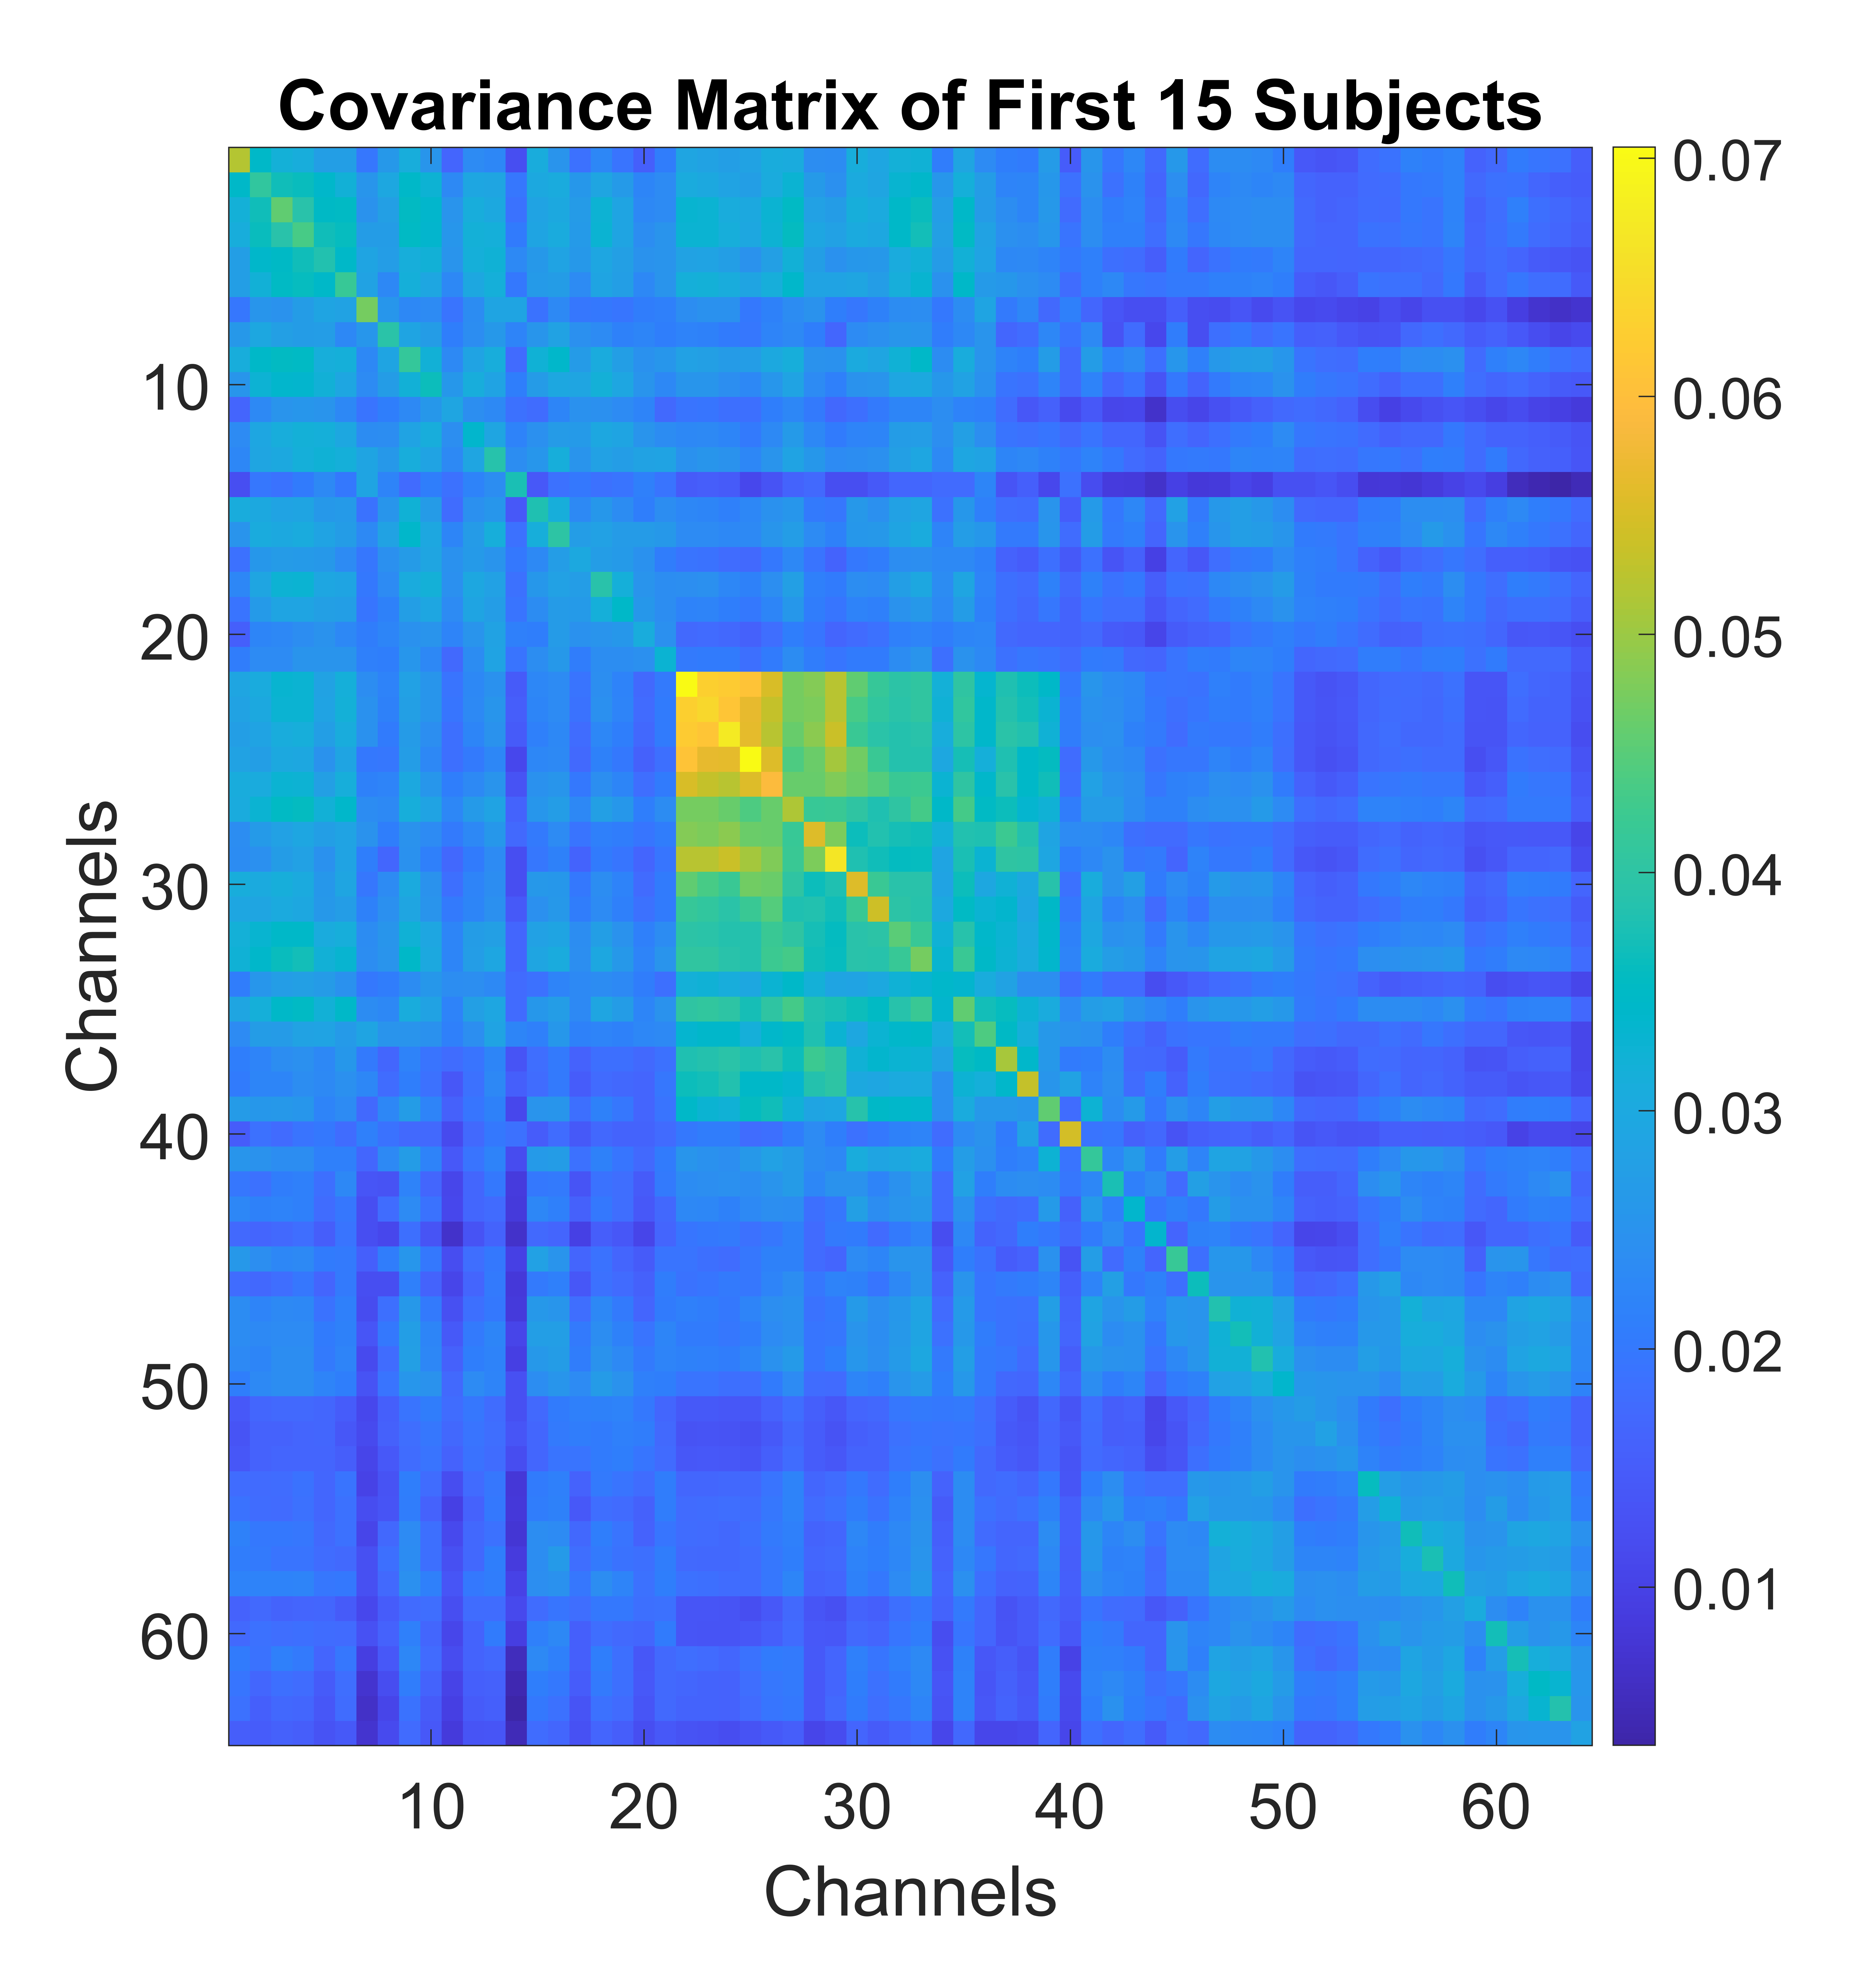

The file beside this chart, header and first rows:
0.05191024, 0.03436219, 0.03170195, 0.03101515, 0.02757981, 0.02753286, 0.01971161, 0.02633828, 0.03091993, 0.0254888, 0.01658762, 0.02335726, 0.02271408, 0.01240975, 0.03068393, 0.02525011, 0.01879189, 0.0226752, 0.01914917, 0.01552177, 0.02078464, 0.02918997, 0.02849238, 0.02755163
0.03436, 0.04066, 0.03676, 0.03636, 0.03411, 0.03205, 0.02557, 0.02975, 0.03441, 0.03249, 0.02327, 0.02935, 0.02922, 0.01969, 0.03003, 0.03053, 0.02616, 0.02914, 0.02644, 0.02244, 0.0235, 0.03041, 0.03006, 0.02853
0.0317, 0.03676, 0.0456, 0.0392, 0.03503, 0.03528, 0.02509, 0.02786, 0.03537, 0.03391, 0.02525, 0.03096, 0.02995, 0.01893, 0.02877, 0.0301, 0.02676, 0.03258, 0.02884, 0.02295, 0.02343, 0.03321, 0.03275, 0.03086
0.03102, 0.03636, 0.0392, 0.04365, 0.03685, 0.036, 0.02706, 0.02709, 0.03525, 0.03365, 0.02577, 0.03173, 0.03161, 0.02058, 0.02895, 0.03041, 0.02662, 0.03296, 0.02883, 0.02385, 0.02513, 0.03274, 0.03296, 0.03137
0.02758, 0.03411, 0.03503, 0.03685, 0.0383, 0.03454, 0.02892, 0.02724, 0.03135, 0.03211, 0.02514, 0.03151, 0.03243, 0.02324, 0.02636, 0.0286, 0.02634, 0.02947, 0.02788, 0.02505, 0.02525, 0.02826, 0.0286, 0.02756
0.02753, 0.03205, 0.03528, 0.036, 0.03454, 0.04181, 0.02827, 0.02284, 0.03158, 0.02933, 0.02282, 0.02982, 0.03141, 0.02012, 0.0265, 0.02708, 0.0233, 0.02895, 0.02764, 0.02297, 0.02526, 0.03149, 0.03169, 0.03082
0.01971, 0.02557, 0.02509, 0.02706, 0.02892, 0.02827, 0.0472, 0.02572, 0.02298, 0.02336, 0.01919, 0.02373, 0.029, 0.02885, 0.01908, 0.02327, 0.01962, 0.02008, 0.01959, 0.02085, 0.02124, 0.02401, 0.02484, 0.02473
0.02634, 0.02975, 0.02786, 0.02709, 0.02724, 0.02284, 0.02572, 0.03945, 0.02885, 0.02711, 0.02103, 0.02384, 0.02622, 0.02206, 0.02538, 0.02839, 0.02438, 0.02334, 0.02158, 0.0223, 0.02113, 0.02183, 0.02149, 0.02043
0.03092, 0.03441, 0.03537, 0.03525, 0.03135, 0.03158, 0.02298, 0.02885, 0.04112, 0.03195, 0.02316, 0.02875, 0.03097, 0.01758, 0.03233, 0.03418, 0.02689, 0.0306, 0.02765, 0.02464, 0.02575, 0.02826, 0.02795, 0.02669
0.02549, 0.03249, 0.03391, 0.03365, 0.03211, 0.02933, 0.02336, 0.02711, 0.03195, 0.03665, 0.02593, 0.03095, 0.02877, 0.02115, 0.0267, 0.02964, 0.02925, 0.03189, 0.02951, 0.0252, 0.02283, 0.02555, 0.02548, 0.0241
0.01659, 0.02327, 0.02525, 0.02577, 0.02514, 0.02282, 0.01919, 0.02103, 0.02316, 0.02593, 0.02914, 0.02431, 0.02326, 0.01868, 0.01789, 0.02227, 0.02476, 0.02436, 0.02346, 0.0221, 0.0175, 0.01934, 0.01955, 0.01856
0.02336, 0.02935, 0.03096, 0.03173, 0.03151, 0.02982, 0.02373, 0.02384, 0.02875, 0.03095, 0.02431, 0.03377, 0.02909, 0.02182, 0.02448, 0.02676, 0.02664, 0.02983, 0.02896, 0.02528, 0.02376, 0.02297, 0.0232, 0.02226
0.02271, 0.02922, 0.02995, 0.03161, 0.03243, 0.03141, 0.029, 0.02622, 0.03097, 0.02877, 0.02326, 0.02909, 0.03881, 0.02402, 0.02571, 0.03128, 0.02535, 0.02815, 0.0273, 0.02832, 0.02874, 0.02475, 0.02549, 0.02509
0.01241, 0.01969, 0.01893, 0.02058, 0.02324, 0.02012, 0.02885, 0.02206, 0.01758, 0.02115, 0.01868, 0.02182, 0.02402, 0.03755, 0.01422, 0.01859, 0.01989, 0.01877, 0.01928, 0.02118, 0.0191, 0.01471, 0.0154, 0.01468
0.03068, 0.03003, 0.02877, 0.02895, 0.02636, 0.0265, 0.01908, 0.02538, 0.03233, 0.0267, 0.01789, 0.02448, 0.02571, 0.01422, 0.03815, 0.03121, 0.02313, 0.02594, 0.02372, 0.02096, 0.02399, 0.02266, 0.02231, 0.02143
0.02525, 0.03053, 0.0301, 0.03041, 0.0286, 0.02708, 0.02327, 0.02839, 0.03418, 0.02964, 0.02227, 0.02676, 0.03128, 0.01859, 0.03121, 0.03998, 0.02734, 0.02804, 0.02669, 0.02669, 0.02638, 0.02347, 0.02344, 0.02292
0.01879, 0.02616, 0.02676, 0.02662, 0.02634, 0.0233, 0.01962, 0.02438, 0.02689, 0.02925, 0.02476, 0.02664, 0.02535, 0.01989, 0.02313, 0.02734, 0.0301, 0.02734, 0.0266, 0.02466, 0.02084, 0.0191, 0.01904, 0.01794
0.02268, 0.02914, 0.03258, 0.03296, 0.02947, 0.02895, 0.02008, 0.02334, 0.0306, 0.03189, 0.02436, 0.02983, 0.02815, 0.01877, 0.02594, 0.02804, 0.02734, 0.03911, 0.03145, 0.02518, 0.02396, 0.02427, 0.02441, 0.02266
0.01915, 0.02644, 0.02884, 0.02883, 0.02788, 0.02764, 0.01959, 0.02158, 0.02765, 0.02951, 0.02346, 0.02896, 0.0273, 0.01928, 0.02372, 0.02669, 0.0266, 0.03145, 0.0345, 0.02594, 0.02385, 0.02196, 0.02222, 0.02106
0.01552, 0.02244, 0.02295, 0.02385, 0.02505, 0.02297, 0.02085, 0.0223, 0.02464, 0.0252, 0.0221, 0.02528, 0.02832, 0.02118, 0.02096, 0.02669, 0.02466, 0.02518, 0.02594, 0.03088, 0.02438, 0.0173, 0.0177, 0.01714
0.02078, 0.0235, 0.02343, 0.02513, 0.02525, 0.02526, 0.02124, 0.02113, 0.02575, 0.02283, 0.0175, 0.02376, 0.02874, 0.0191, 0.02399, 0.02638, 0.02084, 0.02396, 0.02385, 0.02438, 0.03273, 0.02025, 0.02059, 0.02046
0.02919, 0.03041, 0.03321, 0.03274, 0.02826, 0.03149, 0.02401, 0.02183, 0.02826, 0.02555, 0.01934, 0.02297, 0.02475, 0.01471, 0.02266, 0.02347, 0.0191, 0.02427, 0.02196, 0.0173, 0.02025, 0.07045, 0.06306, 0.06222
0.02849, 0.03006, 0.03275, 0.03296, 0.0286, 0.03169, 0.02484, 0.02149, 0.02795, 0.02548, 0.01955, 0.0232, 0.02549, 0.0154, 0.02231, 0.02344, 0.01904, 0.02441, 0.02222, 0.0177, 0.02059, 0.06306, 0.06437, 0.06107
0.02755, 0.02853, 0.03086, 0.03137, 0.02756, 0.03082, 0.02473, 0.02043, 0.02669, 0.0241, 0.01856, 0.02226, 0.02509, 0.01468, 0.02143, 0.02292, 0.01794, 0.02266, 0.02106, 0.01714, 0.02046, 0.06222, 0.06107, 0.06747
0.0283, 0.0277, 0.03007, 0.02974, 0.02503, 0.02894, 0.02006, 0.0198, 0.02736, 0.02296, 0.01853, 0.02038, 0.02268, 0.01116, 0.02252, 0.02304, 0.01733, 0.0217, 0.02013, 0.01568, 0.01832, 0.06091, 0.05678, 0.05648
0.0307, 0.03061, 0.03291, 0.03267, 0.02783, 0.03121, 0.02168, 0.02211, 0.03001, 0.02573, 0.02108, 0.02315, 0.02524, 0.0131, 0.02482, 0.02561, 0.02005, 0.02421, 0.02225, 0.0182, 0.02062, 0.05516, 0.05319, 0.05231
0.03039, 0.03278, 0.03532, 0.03586, 0.03208, 0.03429, 0.02368, 0.02326, 0.03133, 0.02869, 0.02265, 0.02663, 0.02869, 0.01634, 0.02587, 0.02738, 0.02279, 0.02782, 0.02591, 0.02114, 0.02379, 0.04723, 0.04736, 0.04635
0.02394, 0.02645, 0.02822, 0.02943, 0.02757, 0.02862, 0.02497, 0.02115, 0.02508, 0.02354, 0.02035, 0.02278, 0.02593, 0.0175, 0.02026, 0.02333, 0.01927, 0.02141, 0.02082, 0.01946, 0.02075, 0.04826, 0.04785, 0.04874
0.02354, 0.02455, 0.0271, 0.0281, 0.02476, 0.02863, 0.02098, 0.01693, 0.02473, 0.02123, 0.01718, 0.02043, 0.0235, 0.01247, 0.01978, 0.02154, 0.01633, 0.02047, 0.01951, 0.01655, 0.01947, 0.05224, 0.05213, 0.05395
0.03104, 0.03023, 0.03138, 0.03034, 0.02594, 0.02907, 0.01987, 0.02349, 0.0301, 0.02506, 0.01842, 0.02222, 0.02397, 0.01252, 0.02622, 0.02612, 0.01989, 0.02392, 0.02179, 0.01757, 0.02058, 0.04561, 0.04364, 0.04195
0.02935, 0.02918, 0.03026, 0.02977, 0.02641, 0.02727, 0.02153, 0.02454, 0.02921, 0.02518, 0.02027, 0.02248, 0.02436, 0.01437, 0.0245, 0.02624, 0.02082, 0.02343, 0.02135, 0.01869, 0.02042, 0.04163, 0.04066, 0.03943
0.03178, 0.03323, 0.03436, 0.03429, 0.03058, 0.03124, 0.02362, 0.02564, 0.03234, 0.02932, 0.02225, 0.02701, 0.0279, 0.01691, 0.02804, 0.02884, 0.02387, 0.02772, 0.02506, 0.0214, 0.02365, 0.03968, 0.03945, 0.03853
0.03243, 0.03424, 0.03627, 0.03693, 0.03202, 0.03316, 0.02381, 0.02536, 0.03438, 0.02995, 0.02244, 0.02743, 0.02956, 0.01693, 0.02905, 0.03036, 0.02412, 0.02964, 0.02623, 0.02214, 0.02534, 0.04054, 0.04037, 0.03906
0.02079, 0.02569, 0.02734, 0.02788, 0.02675, 0.02476, 0.01989, 0.02087, 0.02367, 0.0259, 0.02405, 0.02413, 0.02327, 0.01771, 0.01879, 0.02213, 0.02326, 0.02371, 0.02313, 0.02087, 0.01841, 0.0318, 0.03222, 0.03107
0.02912, 0.03164, 0.03441, 0.03525, 0.03208, 0.0344, 0.02377, 0.02279, 0.03086, 0.02852, 0.02173, 0.02784, 0.02954, 0.01758, 0.02613, 0.02733, 0.0231, 0.02909, 0.02697, 0.02247, 0.02509, 0.04022, 0.04079, 0.03985
0.02335, 0.02702, 0.02684, 0.02846, 0.02863, 0.02656, 0.02903, 0.02537, 0.02516, 0.0246, 0.02144, 0.0241, 0.02855, 0.02236, 0.02125, 0.02604, 0.02164, 0.02213, 0.02163, 0.02274, 0.02312, 0.03324, 0.03409, 0.03423
0.02098, 0.02199, 0.02387, 0.02447, 0.02292, 0.02598, 0.02023, 0.0168, 0.02179, 0.01927, 0.01789, 0.01914, 0.02243, 0.01339, 0.01807, 0.02015, 0.01617, 0.01854, 0.0184, 0.01728, 0.0187, 0.03814, 0.03856, 0.03936
0.02048, 0.02236, 0.02225, 0.02406, 0.02316, 0.02442, 0.02259, 0.01798, 0.02104, 0.0186, 0.01384, 0.01872, 0.02294, 0.01565, 0.0178, 0.02035, 0.015, 0.01774, 0.01717, 0.01655, 0.01973, 0.03651, 0.03695, 0.03835
0.02694, 0.0261, 0.0262, 0.02575, 0.02204, 0.02351, 0.01746, 0.0227, 0.02707, 0.02212, 0.01576, 0.0194, 0.02147, 0.01113, 0.02514, 0.02541, 0.01847, 0.02169, 0.01961, 0.01649, 0.01934, 0.03454, 0.03279, 0.03233
0.01499, 0.01872, 0.01774, 0.0192, 0.02003, 0.01783, 0.02137, 0.01907, 0.01745, 0.0174, 0.01173, 0.01732, 0.01998, 0.01866, 0.01501, 0.0179, 0.01454, 0.0171, 0.01643, 0.01637, 0.01756, 0.01996, 0.02074, 0.02075
0.02545, 0.02511, 0.024, 0.02399, 0.02122, 0.02127, 0.0169, 0.02325, 0.02708, 0.02182, 0.01426, 0.01927, 0.02191, 0.01199, 0.02647, 0.02699, 0.01881, 0.02167, 0.01954, 0.01739, 0.02046, 0.02543, 0.02478, 0.02421
0.01981, 0.01878, 0.02078, 0.02129, 0.01838, 0.02301, 0.01382, 0.01313, 0.02182, 0.0169, 0.01094, 0.01694, 0.01988, 0.008722, 0.01989, 0.02015, 0.01347, 0.01899, 0.01815, 0.01478, 0.02021, 0.02375, 0.02418, 0.0245
0.02252, 0.02161, 0.02185, 0.02134, 0.01781, 0.01979, 0.01239, 0.01786, 0.02345, 0.01896, 0.01098, 0.01697, 0.01769, 0.008389, 0.02253, 0.02141, 0.0158, 0.02004, 0.01823, 0.01412, 0.01717, 0.02287, 0.02262, 0.0215
0.0174, 0.01656, 0.01739, 0.01823, 0.01539, 0.01912, 0.01231, 0.01112, 0.01854, 0.01342, 0.006575, 0.01323, 0.01628, 0.006522, 0.01745, 0.0165, 0.009773, 0.01529, 0.01396, 0.01049, 0.01654, 0.01947, 0.01992, 0.02022
0.02626, 0.02413, 0.02271, 0.02308, 0.02049, 0.0202, 0.01547, 0.02078, 0.02582, 0.01993, 0.01218, 0.01806, 0.01997, 0.009756, 0.02809, 0.02534, 0.01668, 0.01892, 0.01654, 0.01478, 0.01919, 0.01934, 0.01831, 0.01799
0.01789, 0.01703, 0.01826, 0.0197, 0.01672, 0.02015, 0.01228, 0.01229, 0.02136, 0.01621, 0.01069, 0.01648, 0.02025, 0.008236, 0.02032, 0.02144, 0.01408, 0.01881, 0.01755, 0.01589, 0.02069, 0.0189, 0.01938, 0.02031
0.02371, 0.02197, 0.02306, 0.02278, 0.01888, 0.0212, 0.01191, 0.01848, 0.02618, 0.02033, 0.01269, 0.01836, 0.01997, 0.008398, 0.02633, 0.02547, 0.01825, 0.023, 0.02037, 0.01661, 0.02041, 0.02123, 0.02086, 0.02012
0.02371, 0.02305, 0.02341, 0.02344, 0.02047, 0.0215, 0.0137, 0.02013, 0.02763, 0.02226, 0.01443, 0.0202, 0.0224, 0.01045, 0.02766, 0.02771, 0.0203, 0.02386, 0.02148, 0.01924, 0.02237, 0.02056, 0.02058, 0.01968
0.02323, 0.02245, 0.02387, 0.02393, 0.02035, 0.02203, 0.0115, 0.01801, 0.02784, 0.02267, 0.01594, 0.02096, 0.02188, 0.009559, 0.0262, 0.02702, 0.02079, 0.02509, 0.02312, 0.02018, 0.02203, 0.02166, 0.0214, 0.02068
0.02112, 0.02305, 0.02401, 0.02381, 0.02198, 0.02118, 0.01323, 0.0192, 0.02566, 0.02505, 0.01741, 0.02342, 0.02201, 0.01258, 0.02404, 0.02545, 0.02336, 0.02681, 0.02501, 0.02141, 0.0211, 0.01926, 0.01925, 0.0184
0.01417, 0.01685, 0.01736, 0.01737, 0.01695, 0.0149, 0.01122, 0.01562, 0.01914, 0.02087, 0.01798, 0.0197, 0.01795, 0.01262, 0.0175, 0.02058, 0.02139, 0.02156, 0.02173, 0.02003, 0.01686, 0.01446, 0.01444, 0.01408
0.01356, 0.01617, 0.01595, 0.0165, 0.01689, 0.0141, 0.01166, 0.01572, 0.0181, 0.01981, 0.01703, 0.0193, 0.01824, 0.01365, 0.01681, 0.02029, 0.02087, 0.02049, 0.02139, 0.02076, 0.01751, 0.0131, 0.01337, 0.01326
0.01396, 0.01608, 0.01651, 0.01672, 0.01665, 0.01533, 0.01063, 0.01412, 0.01798, 0.01923, 0.01601, 0.01905, 0.01785, 0.01208, 0.01678, 0.01912, 0.01931, 0.02047, 0.02103, 0.01954, 0.01766, 0.01397, 0.0143, 0.01385
0.01784, 0.01756, 0.01802, 0.01893, 0.01693, 0.01924, 0.01009, 0.01306, 0.02098, 0.01792, 0.01226, 0.0177, 0.01966, 0.007945, 0.02055, 0.02128, 0.01597, 0.0204, 0.01911, 0.0178, 0.0207, 0.01684, 0.01697, 0.01717
0.01895, 0.0179, 0.01765, 0.01873, 0.01673, 0.01862, 0.01211, 0.01337, 0.02091, 0.01595, 0.009768, 0.01602, 0.0199, 0.008165, 0.02075, 0.02169, 0.01429, 0.01827, 0.01764, 0.01582, 0.02084, 0.01752, 0.01781, 0.01829
0.02162, 0.02002, 0.01994, 0.01984, 0.0175, 0.01869, 0.01053, 0.01717, 0.02343, 0.01842, 0.01136, 0.01699, 0.0187, 0.007729, 0.024, 0.02342, 0.01713, 0.02118, 0.01913, 0.01614, 0.01958, 0.0179, 0.01762, 0.01709
0.02071, 0.02026, 0.01927, 0.01933, 0.01788, 0.01749, 0.01259, 0.0185, 0.02363, 0.01848, 0.01267, 0.017, 0.02116, 0.008748, 0.02382, 0.02658, 0.01824, 0.02037, 0.01885, 0.01832, 0.02087, 0.01733, 0.01706, 0.0172
0.02194, 0.02178, 0.02177, 0.0221, 0.01986, 0.02002, 0.01269, 0.01742, 0.02457, 0.02142, 0.01362, 0.01996, 0.02067, 0.009993, 0.02427, 0.02463, 0.01979, 0.02389, 0.02205, 0.01876, 0.02115, 0.01877, 0.0185, 0.01802
0.01614, 0.01734, 0.01621, 0.01661, 0.01696, 0.01485, 0.01096, 0.01492, 0.01777, 0.01809, 0.01246, 0.01795, 0.01795, 0.0114, 0.01799, 0.01944, 0.01804, 0.02001, 0.01996, 0.01853, 0.01864, 0.01368, 0.01379, 0.0135
0.01731, 0.01866, 0.01827, 0.01845, 0.0179, 0.01772, 0.01304, 0.01617, 0.02121, 0.01677, 0.01094, 0.01621, 0.02047, 0.009189, 0.02131, 0.02284, 0.01554, 0.01806, 0.01736, 0.01689, 0.02065, 0.01369, 0.01339, 0.0135
0.02065, 0.01907, 0.02131, 0.02038, 0.01669, 0.01976, 0.009216, 0.01421, 0.02268, 0.01763, 0.01184, 0.01631, 0.01719, 0.005288, 0.02305, 0.02122, 0.01557, 0.02097, 0.01847, 0.01385, 0.01749, 0.0182, 0.01767, 0.01684
... 3 more rows
